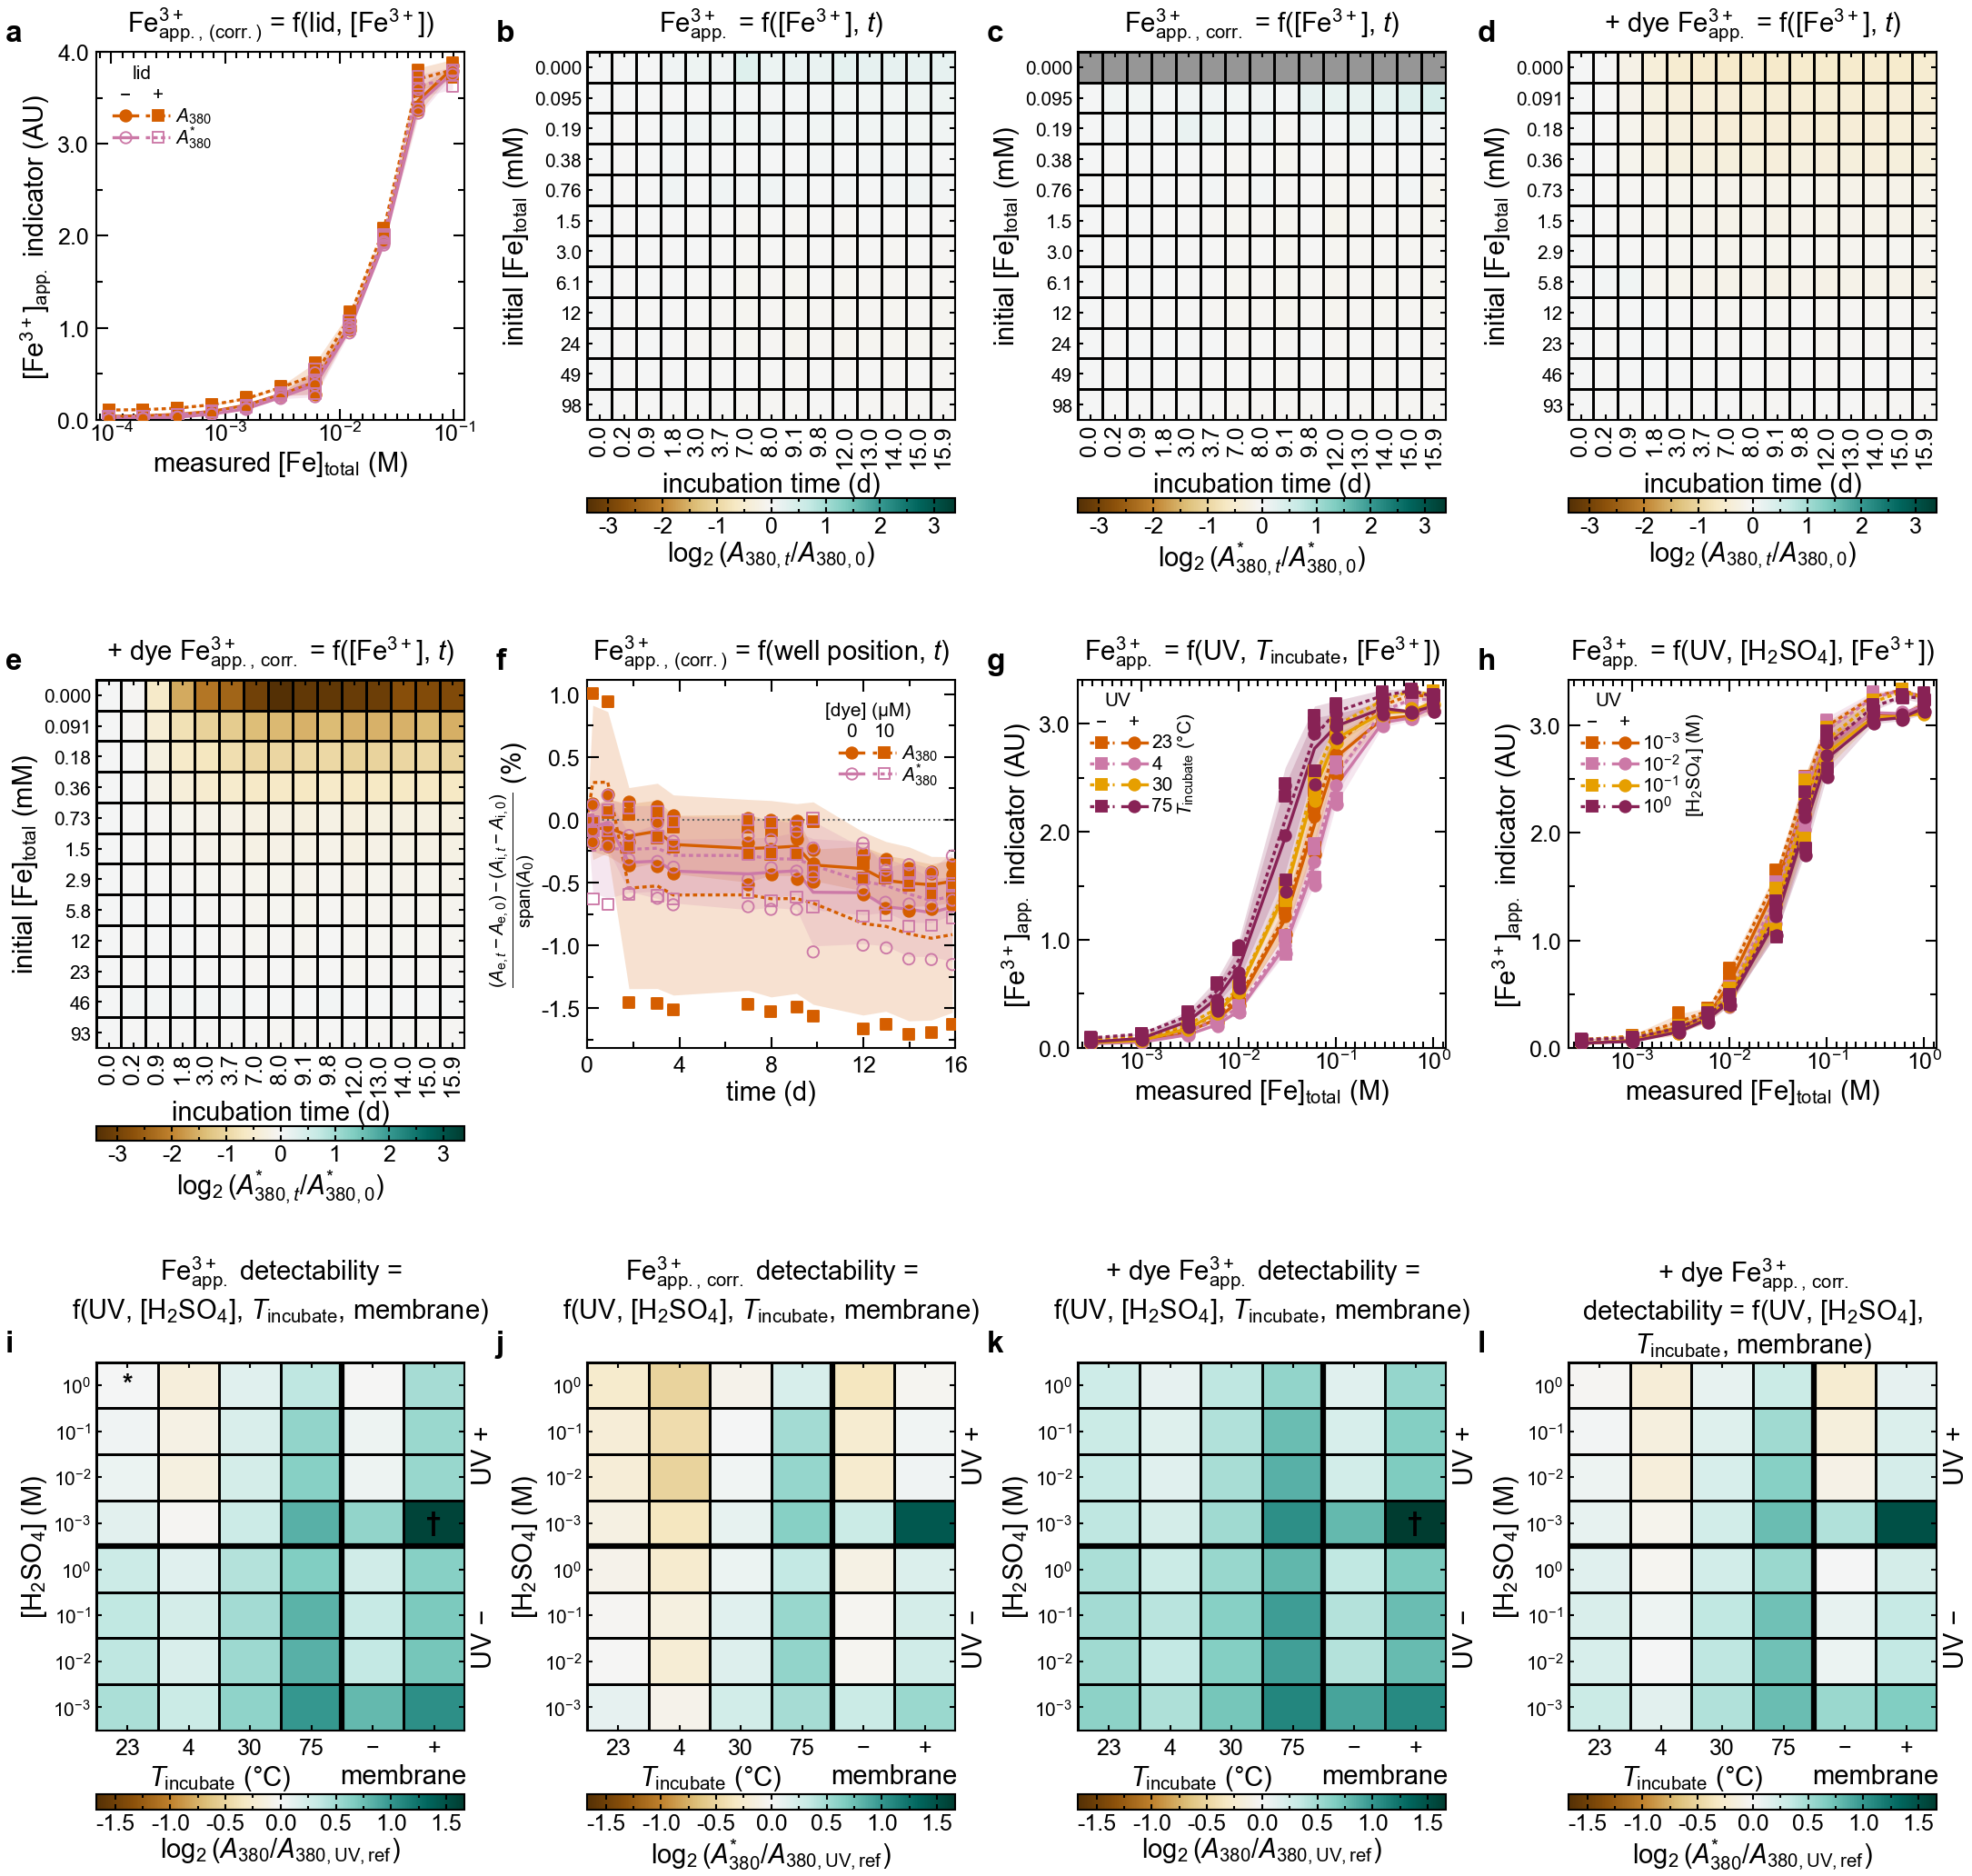

Source data for this figure (header and first rows):
figure, panel, view, series, mark, group, index, observation, x_axis, y_axis, x, y, lower_y, upper_y, x_category, y_category, value, in_view
3, a, main, A380 | lid_absent | UV microplate | 0 µM…, interval band, 1, 1, , measured $[\mathrm{Fe}]_{\mathrm{total}}…, $[\mathrm{Fe}^{3+}]_{\mathrm{app.}}$ ind…, 9.5313e-05, , 0.03657, 0.03835, , , , True
3, a, main, A380 | lid_absent | UV microplate | 0 µM…, interval band, 1, 2, , measured $[\mathrm{Fe}]_{\mathrm{total}}…, $[\mathrm{Fe}^{3+}]_{\mathrm{app.}}$ ind…, 0.0001906, , 0.04212, 0.04477, , , , True
3, a, main, A380 | lid_absent | UV microplate | 0 µM…, interval band, 1, 3, , measured $[\mathrm{Fe}]_{\mathrm{total}}…, $[\mathrm{Fe}^{3+}]_{\mathrm{app.}}$ ind…, 0.0003813, , 0.05894, 0.06048, , , , True
3, a, main, A380 | lid_absent | UV microplate | 0 µM…, interval band, 1, 4, , measured $[\mathrm{Fe}]_{\mathrm{total}}…, $[\mathrm{Fe}^{3+}]_{\mathrm{app.}}$ ind…, 0.0007625, , 0.0897, 0.094, , , , True
3, a, main, A380 | lid_absent | UV microplate | 0 µM…, interval band, 1, 5, , measured $[\mathrm{Fe}]_{\mathrm{total}}…, $[\mathrm{Fe}^{3+}]_{\mathrm{app.}}$ ind…, 0.001525, , 0.1501, 0.1687, , , , True
3, a, main, A380 | lid_absent | UV microplate | 0 µM…, interval band, 1, 6, , measured $[\mathrm{Fe}]_{\mathrm{total}}…, $[\mathrm{Fe}^{3+}]_{\mathrm{app.}}$ ind…, 0.00305, , 0.2602, 0.2904, , , , True
3, a, main, A380 | lid_absent | UV microplate | 0 µM…, interval band, 1, 7, , measured $[\mathrm{Fe}]_{\mathrm{total}}…, $[\mathrm{Fe}^{3+}]_{\mathrm{app.}}$ ind…, 0.0061, , 0.2785, 0.54, , , , True
3, a, main, A380 | lid_absent | UV microplate | 0 µM…, interval band, 1, 8, , measured $[\mathrm{Fe}]_{\mathrm{total}}…, $[\mathrm{Fe}^{3+}]_{\mathrm{app.}}$ ind…, 0.0122, , 0.9714, 1.072, , , , True
3, a, main, A380 | lid_absent | UV microplate | 0 µM…, interval band, 1, 9, , measured $[\mathrm{Fe}]_{\mathrm{total}}…, $[\mathrm{Fe}^{3+}]_{\mathrm{app.}}$ ind…, 0.0244, , 1.932, 1.97, , , , True
3, a, main, A380 | lid_absent | UV microplate | 0 µM…, interval band, 1, 10, , measured $[\mathrm{Fe}]_{\mathrm{total}}…, $[\mathrm{Fe}^{3+}]_{\mathrm{app.}}$ ind…, 0.0488, , 3.329, 3.607, , , , True
3, a, main, A380 | lid_absent | UV microplate | 0 µM…, interval band, 1, 11, , measured $[\mathrm{Fe}]_{\mathrm{total}}…, $[\mathrm{Fe}^{3+}]_{\mathrm{app.}}$ ind…, 0.0976, , 3.783, 3.862, , , , True
3, a, main, A380 | lid_absent | UV microplate | 0 µM…, line, 2, 1, , measured $[\mathrm{Fe}]_{\mathrm{total}}…, $[\mathrm{Fe}^{3+}]_{\mathrm{app.}}$ ind…, 9.5313e-05, 0.03746, , , , , , True
3, a, main, A380 | lid_absent | UV microplate | 0 µM…, line, 2, 2, , measured $[\mathrm{Fe}]_{\mathrm{total}}…, $[\mathrm{Fe}^{3+}]_{\mathrm{app.}}$ ind…, 0.0001906, 0.04344, , , , , , True
3, a, main, A380 | lid_absent | UV microplate | 0 µM…, line, 2, 3, , measured $[\mathrm{Fe}]_{\mathrm{total}}…, $[\mathrm{Fe}^{3+}]_{\mathrm{app.}}$ ind…, 0.0003813, 0.05971, , , , , , True
3, a, main, A380 | lid_absent | UV microplate | 0 µM…, line, 2, 4, , measured $[\mathrm{Fe}]_{\mathrm{total}}…, $[\mathrm{Fe}^{3+}]_{\mathrm{app.}}$ ind…, 0.0007625, 0.09185, , , , , , True
3, a, main, A380 | lid_absent | UV microplate | 0 µM…, line, 2, 5, , measured $[\mathrm{Fe}]_{\mathrm{total}}…, $[\mathrm{Fe}^{3+}]_{\mathrm{app.}}$ ind…, 0.001525, 0.1594, , , , , , True
3, a, main, A380 | lid_absent | UV microplate | 0 µM…, line, 2, 6, , measured $[\mathrm{Fe}]_{\mathrm{total}}…, $[\mathrm{Fe}^{3+}]_{\mathrm{app.}}$ ind…, 0.00305, 0.2753, , , , , , True
3, a, main, A380 | lid_absent | UV microplate | 0 µM…, line, 2, 7, , measured $[\mathrm{Fe}]_{\mathrm{total}}…, $[\mathrm{Fe}^{3+}]_{\mathrm{app.}}$ ind…, 0.0061, 0.4093, , , , , , True
3, a, main, A380 | lid_absent | UV microplate | 0 µM…, line, 2, 8, , measured $[\mathrm{Fe}]_{\mathrm{total}}…, $[\mathrm{Fe}^{3+}]_{\mathrm{app.}}$ ind…, 0.0122, 1.022, , , , , , True
3, a, main, A380 | lid_absent | UV microplate | 0 µM…, line, 2, 9, , measured $[\mathrm{Fe}]_{\mathrm{total}}…, $[\mathrm{Fe}^{3+}]_{\mathrm{app.}}$ ind…, 0.0244, 1.951, , , , , , True
3, a, main, A380 | lid_absent | UV microplate | 0 µM…, line, 2, 10, , measured $[\mathrm{Fe}]_{\mathrm{total}}…, $[\mathrm{Fe}^{3+}]_{\mathrm{app.}}$ ind…, 0.0488, 3.468, , , , , , True
3, a, main, A380 | lid_absent | UV microplate | 0 µM…, line, 2, 11, , measured $[\mathrm{Fe}]_{\mathrm{total}}…, $[\mathrm{Fe}^{3+}]_{\mathrm{app.}}$ ind…, 0.0976, 3.823, , , , , , True
3, a, main, A380 | lid_absent | UV microplate | 0 µM…, point, 3, 1, lid_iron_plate1, measured $[\mathrm{Fe}]_{\mathrm{total}}…, $[\mathrm{Fe}^{3+}]_{\mathrm{app.}}$ ind…, 0.0976, 3.851, , , , , , True
3, a, main, A380 | lid_absent | UV microplate | 0 µM…, point, 3, 2, lid_iron_plate1, measured $[\mathrm{Fe}]_{\mathrm{total}}…, $[\mathrm{Fe}^{3+}]_{\mathrm{app.}}$ ind…, 0.0001906, 0.04448, , , , , , True
3, a, main, A380 | lid_absent | UV microplate | 0 µM…, point, 3, 3, lid_iron_plate1, measured $[\mathrm{Fe}]_{\mathrm{total}}…, $[\mathrm{Fe}^{3+}]_{\mathrm{app.}}$ ind…, 9.5313e-05, 0.0366, , , , , , True
3, a, main, A380 | lid_absent | UV microplate | 0 µM…, point, 3, 4, lid_iron_plate1, measured $[\mathrm{Fe}]_{\mathrm{total}}…, $[\mathrm{Fe}^{3+}]_{\mathrm{app.}}$ ind…, 0.0488, 3.627, , , , , , True
3, a, main, A380 | lid_absent | UV microplate | 0 µM…, point, 3, 5, lid_iron_plate1, measured $[\mathrm{Fe}]_{\mathrm{total}}…, $[\mathrm{Fe}^{3+}]_{\mathrm{app.}}$ ind…, 0.0244, 1.97, , , , , , True
3, a, main, A380 | lid_absent | UV microplate | 0 µM…, point, 3, 6, lid_iron_plate1, measured $[\mathrm{Fe}]_{\mathrm{total}}…, $[\mathrm{Fe}^{3+}]_{\mathrm{app.}}$ ind…, 0.0122, 0.9767, , , , , , True
3, a, main, A380 | lid_absent | UV microplate | 0 µM…, point, 3, 7, lid_iron_plate1, measured $[\mathrm{Fe}]_{\mathrm{total}}…, $[\mathrm{Fe}^{3+}]_{\mathrm{app.}}$ ind…, 0.0061, 0.4085, , , , , , True
3, a, main, A380 | lid_absent | UV microplate | 0 µM…, point, 3, 8, lid_iron_plate1, measured $[\mathrm{Fe}]_{\mathrm{total}}…, $[\mathrm{Fe}^{3+}]_{\mathrm{app.}}$ ind…, 0.00305, 0.2921, , , , , , True
3, a, main, A380 | lid_absent | UV microplate | 0 µM…, point, 3, 9, lid_iron_plate1, measured $[\mathrm{Fe}]_{\mathrm{total}}…, $[\mathrm{Fe}^{3+}]_{\mathrm{app.}}$ ind…, 0.001525, 0.1701, , , , , , True
3, a, main, A380 | lid_absent | UV microplate | 0 µM…, point, 3, 10, lid_iron_plate1, measured $[\mathrm{Fe}]_{\mathrm{total}}…, $[\mathrm{Fe}^{3+}]_{\mathrm{app.}}$ ind…, 0.0007625, 0.09367, , , , , , True
3, a, main, A380 | lid_absent | UV microplate | 0 µM…, point, 3, 11, lid_iron_plate1, measured $[\mathrm{Fe}]_{\mathrm{total}}…, $[\mathrm{Fe}^{3+}]_{\mathrm{app.}}$ ind…, 0.0003813, 0.0593, , , , , , True
3, a, main, A380 | lid_absent | UV microplate | 0 µM…, point, 3, 13, lid_iron_plate2, measured $[\mathrm{Fe}]_{\mathrm{total}}…, $[\mathrm{Fe}^{3+}]_{\mathrm{app.}}$ ind…, 0.0001906, 0.04195, , , , , , True
3, a, main, A380 | lid_absent | UV microplate | 0 µM…, point, 3, 14, lid_iron_plate2, measured $[\mathrm{Fe}]_{\mathrm{total}}…, $[\mathrm{Fe}^{3+}]_{\mathrm{app.}}$ ind…, 9.5313e-05, 0.03837, , , , , , True
3, a, main, A380 | lid_absent | UV microplate | 0 µM…, point, 3, 15, lid_iron_plate2, measured $[\mathrm{Fe}]_{\mathrm{total}}…, $[\mathrm{Fe}^{3+}]_{\mathrm{app.}}$ ind…, 0.0488, 3.41, , , , , , True
3, a, main, A380 | lid_absent | UV microplate | 0 µM…, point, 3, 16, lid_iron_plate2, measured $[\mathrm{Fe}]_{\mathrm{total}}…, $[\mathrm{Fe}^{3+}]_{\mathrm{app.}}$ ind…, 0.0244, 1.952, , , , , , True
3, a, main, A380 | lid_absent | UV microplate | 0 µM…, point, 3, 17, lid_iron_plate2, measured $[\mathrm{Fe}]_{\mathrm{total}}…, $[\mathrm{Fe}^{3+}]_{\mathrm{app.}}$ ind…, 0.0122, 1.076, , , , , , True
3, a, main, A380 | lid_absent | UV microplate | 0 µM…, point, 3, 18, lid_iron_plate2, measured $[\mathrm{Fe}]_{\mathrm{total}}…, $[\mathrm{Fe}^{3+}]_{\mathrm{app.}}$ ind…, 0.0061, 0.5404, , , , , , True
3, a, main, A380 | lid_absent | UV microplate | 0 µM…, point, 3, 19, lid_iron_plate2, measured $[\mathrm{Fe}]_{\mathrm{total}}…, $[\mathrm{Fe}^{3+}]_{\mathrm{app.}}$ ind…, 0.00305, 0.2629, , , , , , True
3, a, main, A380 | lid_absent | UV microplate | 0 µM…, point, 3, 20, lid_iron_plate2, measured $[\mathrm{Fe}]_{\mathrm{total}}…, $[\mathrm{Fe}^{3+}]_{\mathrm{app.}}$ ind…, 0.001525, 0.153, , , , , , True
3, a, main, A380 | lid_absent | UV microplate | 0 µM…, point, 3, 21, lid_iron_plate2, measured $[\mathrm{Fe}]_{\mathrm{total}}…, $[\mathrm{Fe}^{3+}]_{\mathrm{app.}}$ ind…, 0.0007625, 0.0924, , , , , , True
3, a, main, A380 | lid_absent | UV microplate | 0 µM…, point, 3, 22, lid_iron_plate2, measured $[\mathrm{Fe}]_{\mathrm{total}}…, $[\mathrm{Fe}^{3+}]_{\mathrm{app.}}$ ind…, 0.0003813, 0.05922, , , , , , True
3, a, main, A380 | lid_absent | UV microplate | 0 µM…, point, 3, 23, lid_iron_plate3, measured $[\mathrm{Fe}]_{\mathrm{total}}…, $[\mathrm{Fe}^{3+}]_{\mathrm{app.}}$ ind…, 0.0976, 3.795, , , , , , True
3, a, main, A380 | lid_absent | UV microplate | 0 µM…, point, 3, 24, lid_iron_plate3, measured $[\mathrm{Fe}]_{\mathrm{total}}…, $[\mathrm{Fe}^{3+}]_{\mathrm{app.}}$ ind…, 0.0001906, 0.0439, , , , , , True
3, a, main, A380 | lid_absent | UV microplate | 0 µM…, point, 3, 25, lid_iron_plate3, measured $[\mathrm{Fe}]_{\mathrm{total}}…, $[\mathrm{Fe}^{3+}]_{\mathrm{app.}}$ ind…, 9.5313e-05, 0.0374, , , , , , True
3, a, main, A380 | lid_absent | UV microplate | 0 µM…, point, 3, 26, lid_iron_plate3, measured $[\mathrm{Fe}]_{\mathrm{total}}…, $[\mathrm{Fe}^{3+}]_{\mathrm{app.}}$ ind…, 0.0488, 3.367, , , , , , True
3, a, main, A380 | lid_absent | UV microplate | 0 µM…, point, 3, 27, lid_iron_plate3, measured $[\mathrm{Fe}]_{\mathrm{total}}…, $[\mathrm{Fe}^{3+}]_{\mathrm{app.}}$ ind…, 0.0244, 1.932, , , , , , True
3, a, main, A380 | lid_absent | UV microplate | 0 µM…, point, 3, 28, lid_iron_plate3, measured $[\mathrm{Fe}]_{\mathrm{total}}…, $[\mathrm{Fe}^{3+}]_{\mathrm{app.}}$ ind…, 0.0122, 1.012, , , , , , True
3, a, main, A380 | lid_absent | UV microplate | 0 µM…, point, 3, 29, lid_iron_plate3, measured $[\mathrm{Fe}]_{\mathrm{total}}…, $[\mathrm{Fe}^{3+}]_{\mathrm{app.}}$ ind…, 0.0061, 0.2789, , , , , , True
3, a, main, A380 | lid_absent | UV microplate | 0 µM…, point, 3, 30, lid_iron_plate3, measured $[\mathrm{Fe}]_{\mathrm{total}}…, $[\mathrm{Fe}^{3+}]_{\mathrm{app.}}$ ind…, 0.00305, 0.2709, , , , , , True
3, a, main, A380 | lid_absent | UV microplate | 0 µM…, point, 3, 31, lid_iron_plate3, measured $[\mathrm{Fe}]_{\mathrm{total}}…, $[\mathrm{Fe}^{3+}]_{\mathrm{app.}}$ ind…, 0.001525, 0.1551, , , , , , True
3, a, main, A380 | lid_absent | UV microplate | 0 µM…, point, 3, 32, lid_iron_plate3, measured $[\mathrm{Fe}]_{\mathrm{total}}…, $[\mathrm{Fe}^{3+}]_{\mathrm{app.}}$ ind…, 0.0007625, 0.08948, , , , , , True
3, a, main, A380 | lid_absent | UV microplate | 0 µM…, point, 3, 33, lid_iron_plate3, measured $[\mathrm{Fe}]_{\mathrm{total}}…, $[\mathrm{Fe}^{3+}]_{\mathrm{app.}}$ ind…, 0.0003813, 0.0606, , , , , , True
3, a, main, A380 | lid_present | UV microplate | 0 µ…, interval band, 4, 1, , measured $[\mathrm{Fe}]_{\mathrm{total}}…, $[\mathrm{Fe}^{3+}]_{\mathrm{app.}}$ ind…, 9.5313e-05, , 0.1061, 0.1075, , , , True
3, a, main, A380 | lid_present | UV microplate | 0 µ…, interval band, 4, 2, , measured $[\mathrm{Fe}]_{\mathrm{total}}…, $[\mathrm{Fe}^{3+}]_{\mathrm{app.}}$ ind…, 0.0001906, , 0.1092, 0.1118, , , , True
3, a, main, A380 | lid_present | UV microplate | 0 µ…, interval band, 4, 3, , measured $[\mathrm{Fe}]_{\mathrm{total}}…, $[\mathrm{Fe}^{3+}]_{\mathrm{app.}}$ ind…, 0.0003813, , 0.1259, 0.1281, , , , True
3, a, main, A380 | lid_present | UV microplate | 0 µ…, interval band, 4, 4, , measured $[\mathrm{Fe}]_{\mathrm{total}}…, $[\mathrm{Fe}^{3+}]_{\mathrm{app.}}$ ind…, 0.0007625, , 0.1588, 0.1695, , , , True
3, a, main, A380 | lid_present | UV microplate | 0 µ…, interval band, 4, 5, , measured $[\mathrm{Fe}]_{\mathrm{total}}…, $[\mathrm{Fe}^{3+}]_{\mathrm{app.}}$ ind…, 0.001525, , 0.2205, 0.2401, , , , True
3, a, main, A380 | lid_present | UV microplate | 0 µ…, interval band, 4, 6, , measured $[\mathrm{Fe}]_{\mathrm{total}}…, $[\mathrm{Fe}^{3+}]_{\mathrm{app.}}$ ind…, 0.00305, , 0.336, 0.3658, , , , True
... 2,249 more rows
